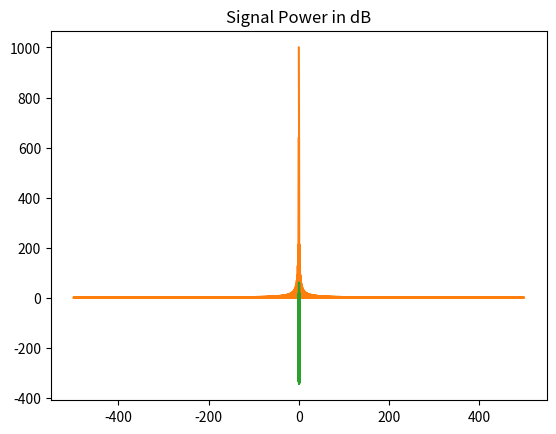

This chart was generated by the following Python code:
from scipy import fftpack
import numpy as np
import matplotlib.pyplot as plt
from scipy.fft import fft, fftfreq

f = 1000  # Frequency, in cycles per second, or Hertz
f_s = 1000  # Sampling rate, or number of measurements per second

t = np.linspace(0, 1, 2 * f_s)

x = []

for i in range(len(t)):
    if t[i] <0.500:
        x.append(0)
    else:
        x.append(1)

plt.plot(t, x)
plt.show()
X = fftpack.fft(x)
freqs = fftpack.fftfreq(len(x)) * f_s
plt.plot(freqs, np.abs(X))
plt.show()

x_db = 10 * np.log10(X**2)

plt.plot(t, x_db)
plt.title('Signal Power in dB')
plt.show()